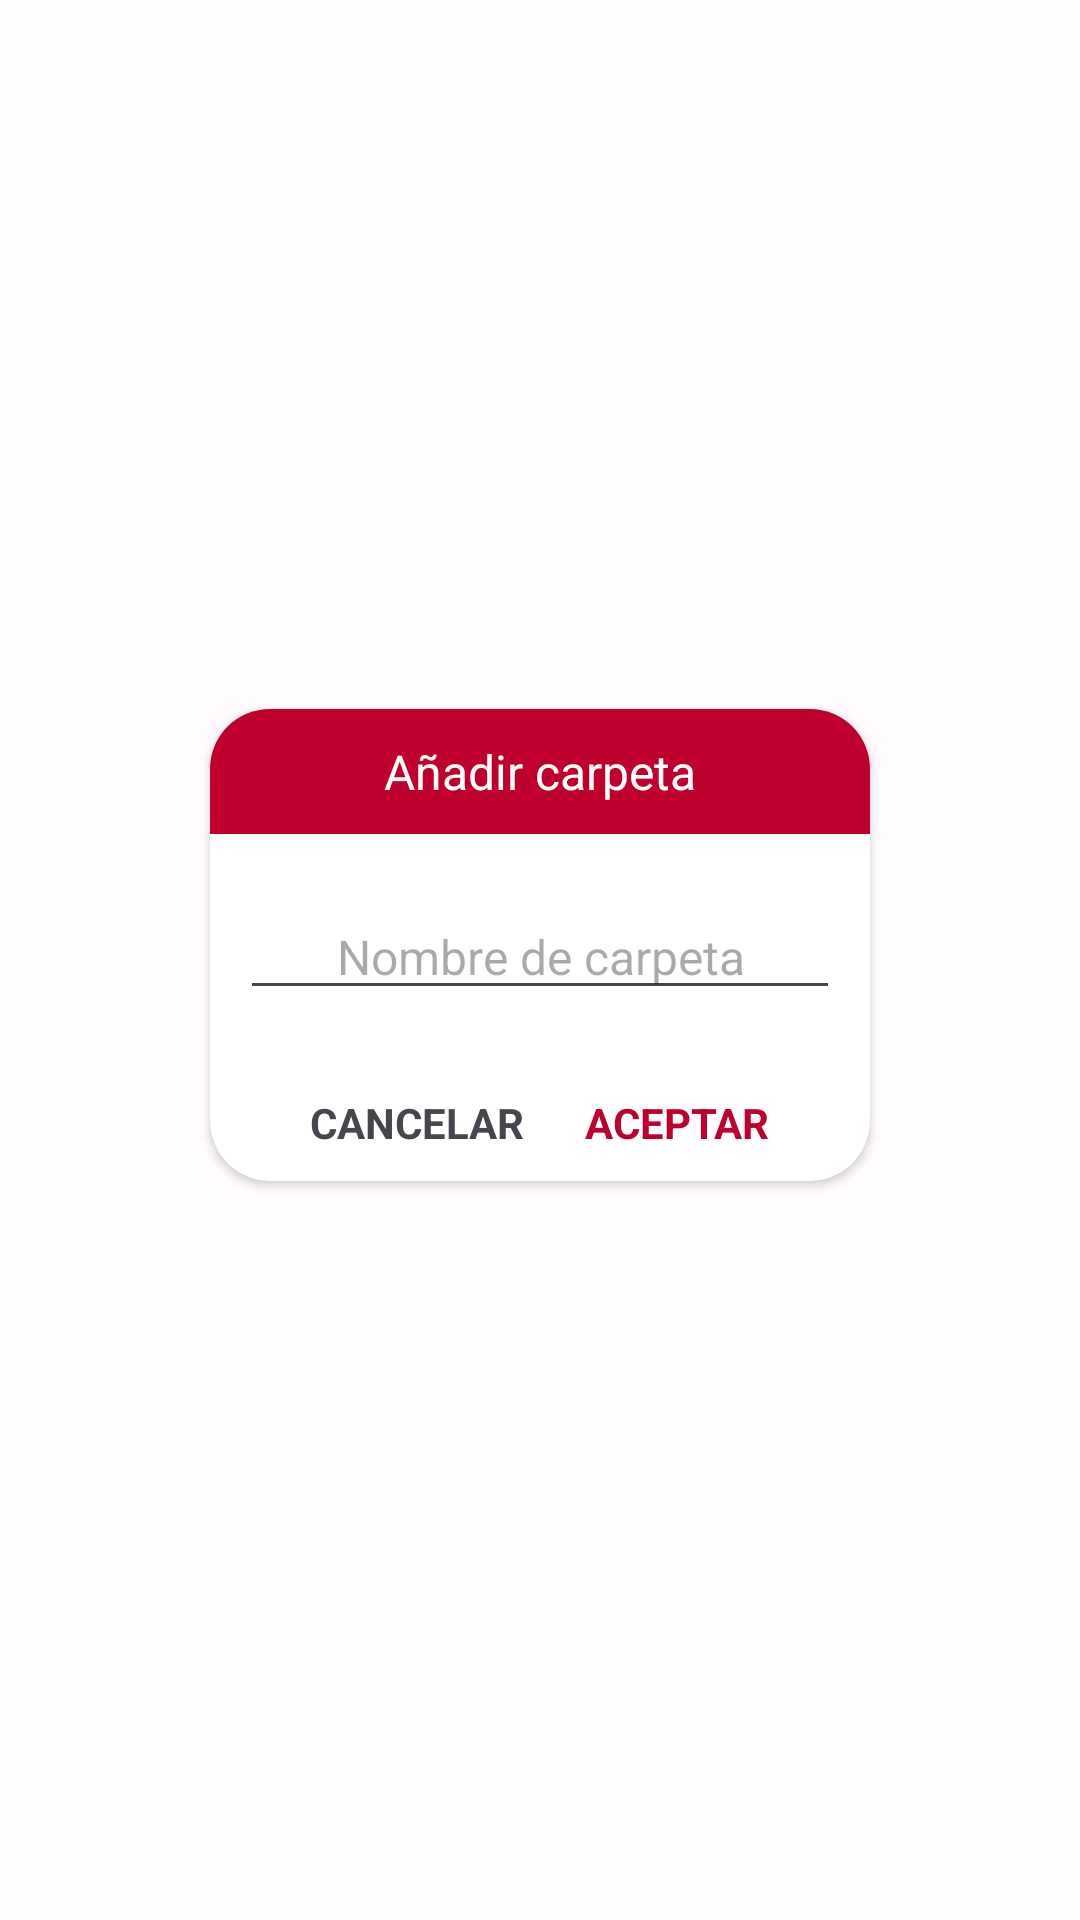

Layout XML and referenced resources for this Android screen:
<!-- AndroidManifest.xml: application theme Theme.RetenTienda -->
<!-- res/layout/li_addfile.xml -->
<?xml version="1.0" encoding="utf-8"?>
<androidx.constraintlayout.widget.ConstraintLayout xmlns:android="http://schemas.android.com/apk/res/android"
    xmlns:app="http://schemas.android.com/apk/res-auto"
    xmlns:tools="http://schemas.android.com/tools"
    android:layout_width="match_parent"
    android:layout_height="wrap_content"
    android:gravity="center_horizontal">

    <androidx.cardview.widget.CardView
        android:id="@+id/cv_main_content"
        android:layout_width="wrap_content"
        android:layout_height="wrap_content"
        android:layout_marginBottom="10dp"
        android:elevation="8dp"
        android:padding="0dp"
        app:cardCornerRadius="20dp"
        app:layout_constraintBottom_toBottomOf="parent"
        app:layout_constraintEnd_toEndOf="parent"
        app:layout_constraintStart_toStartOf="parent"
        app:layout_constraintTop_toTopOf="parent">

        <androidx.constraintlayout.widget.ConstraintLayout
            android:id="@+id/cl_main_content"
            android:layout_width="match_parent"
            android:layout_height="wrap_content">

            <LinearLayout
                android:id="@+id/ll_txt"
                android:layout_width="0dp"
                android:layout_height="wrap_content"
                android:background="?attr/colorPrimary"
                app:layout_constraintEnd_toEndOf="parent"
                app:layout_constraintStart_toStartOf="parent"
                app:layout_constraintTop_toTopOf="parent">

                <TextView
                    android:id="@+id/txt"
                    android:layout_width="match_parent"
                    android:layout_height="wrap_content"
                    android:paddingStart="20dp"
                    android:paddingTop="10dp"
                    android:paddingEnd="20dp"
                    android:paddingBottom="10dp"
                    android:text="@string/a_adir_carpeta"
                    android:textAlignment="center"
                    android:textColor="?attr/colorOnPrimary"
                    android:textSize="16sp"
                    app:layout_constraintBottom_toTopOf="@id/llh_et_and_btn"
                    app:layout_constraintEnd_toEndOf="parent"
                    app:layout_constraintStart_toStartOf="parent"
                    app:layout_constraintTop_toTopOf="parent" />

            </LinearLayout>

            
            <LinearLayout
                android:id="@+id/llh_et_and_btn"
                android:layout_width="wrap_content"
                android:layout_height="wrap_content"
                android:layout_marginTop="20dp"
                android:layout_marginBottom="5dp"
                android:orientation="horizontal"
                app:layout_constraintEnd_toEndOf="parent"
                app:layout_constraintStart_toStartOf="parent"
                app:layout_constraintTop_toBottomOf="@id/ll_txt">


                
                <EditText
                    android:id="@+id/et"
                    android:layout_width="wrap_content"
                    android:layout_height="wrap_content"
                    android:layout_marginStart="10dp"
                    android:layout_marginEnd="10dp"
                    android:autofillHints="no"
                    android:inputType="text"
                    android:maxLength="50"
                    android:minWidth="200sp"
                    android:textAlignment="center"
                    android:textSize="16sp"
                    tools:ignore="LabelFor"
                    android:hint="@string/nombre_de_carpeta"/>

            </LinearLayout>

            <LinearLayout
                android:id="@+id/linearLayout"
                android:layout_width="match_parent"
                android:layout_height="wrap_content"
                android:layout_marginStart="20dp"
                android:layout_marginTop="28dp"
                android:layout_marginEnd="20dp"
                android:layout_marginBottom="10dp"
                android:orientation="horizontal"
                app:layout_constraintBottom_toBottomOf="parent"
                app:layout_constraintEnd_toEndOf="parent"
                app:layout_constraintStart_toStartOf="parent"
                app:layout_constraintTop_toBottomOf="@id/llh_et_and_btn">

                <TextView
                    android:id="@+id/btn_cancel"
                    android:layout_width="wrap_content"
                    android:layout_height="wrap_content"
                    android:layout_marginEnd="20dp"
                    android:text="@string/cancelar"
                    android:textStyle="bold" />

                <TextView
                    android:id="@+id/btn_accept"
                    android:layout_width="wrap_content"
                    android:layout_height="wrap_content"
                    android:text="@string/aceptar"
                    android:textColor="?attr/colorPrimary"
                    android:textStyle="bold" />

            </LinearLayout>

        </androidx.constraintlayout.widget.ConstraintLayout>

    </androidx.cardview.widget.CardView>

</androidx.constraintlayout.widget.ConstraintLayout>
<!-- resources referenced by this layout -->
<resources>
  <string name="a_adir_carpeta">Añadir carpeta</string>
  <string name="aceptar">ACEPTAR</string>
  <string name="cancelar">CANCELAR</string>
  <string name="nombre_de_carpeta">Nombre de carpeta</string>
  <style name="Base.Theme.RetenTienda" parent="Theme.Material3.DayNight.NoActionBar">
          
          
      </style>
  <color name="md_theme_light_primary">#BF002D</color>
  <color name="md_theme_light_onPrimary">#FFFFFF</color>
  <color name="md_theme_light_primaryContainer">#FFDAD9</color>
  <color name="md_theme_light_onPrimaryContainer">#410009</color>
  <color name="md_theme_light_secondary">#775656</color>
  <color name="md_theme_light_onSecondary">#FFFFFF</color>
  <color name="md_theme_light_secondaryContainer">#FFDAD9</color>
  <color name="md_theme_light_onSecondaryContainer">#2C1515</color>
  <color name="md_theme_light_tertiary">#755A2F</color>
  <color name="md_theme_light_onTertiary">#FFFFFF</color>
  <color name="md_theme_light_tertiaryContainer">#FFDEAE</color>
  <color name="md_theme_light_onTertiaryContainer">#281900</color>
  <color name="md_theme_light_error">#BA1A1A</color>
  <color name="md_theme_light_errorContainer">#FFDAD6</color>
  <color name="md_theme_light_onError">#FFFFFF</color>
  <color name="md_theme_light_onErrorContainer">#410002</color>
  <color name="md_theme_light_background">#FFFBFF</color>
  <color name="md_theme_light_onBackground">#201A1A</color>
  <color name="md_theme_light_onSurface">#201A1A</color>
  <color name="md_theme_light_surfaceVariant">#F4DDDC</color>
  <color name="md_theme_light_onSurfaceVariant">#524343</color>
  <color name="md_theme_light_outline">#857372</color>
  <color name="md_theme_light_inverseOnSurface">#FBEEED</color>
  <color name="md_theme_light_inverseSurface">#362F2E</color>
  <color name="md_theme_light_inversePrimary">#FFB3B3</color>
</resources>
